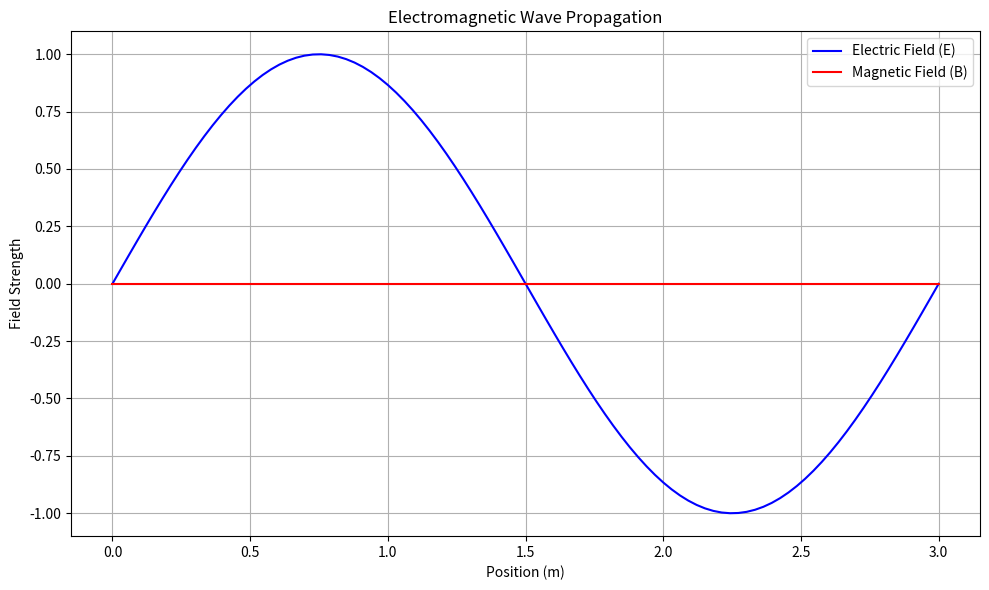

Here is the Python script that generated this plot:
import numpy as np
import matplotlib.pyplot as plt
import matplotlib.animation as animation

# Constants
c = 3e8  # Speed of light in vacuum (m/s)
epsilon_0 = 8.854e-12  # Permittivity of free space (F/m)
mu_0 = 4 * np.pi * 1e-7  # Permeability of free space (H/m)
omega = 2 * np.pi * 1e8  # Angular frequency (rad/s)
k = omega / c  # Wave number (1/m)

# Time and space arrays
t = np.linspace(0, 2 * np.pi / omega, 100)
x = np.linspace(0, 2 * np.pi / k, 100)

# Create meshgrid for space and time
X, T = np.meshgrid(x, t)

# Electric field as a function of space and time
E = np.sin(k * X - omega * T)

# Magnetic field as a function of space and time
B = (1 / c) * np.sin(k * X - omega * T)

# Set up the figure and axis
fig, ax = plt.subplots(figsize=(10, 6))

# Plot the electric field
line1, = ax.plot(x, E[0, :], label='Electric Field (E)', color='blue')

# Plot the magnetic field
line2, = ax.plot(x, B[0, :], label='Magnetic Field (B)', color='red')

# Set titles and labels
ax.set_title('Electromagnetic Wave Propagation')
ax.set_xlabel('Position (m)')
ax.set_ylabel('Field Strength')
ax.legend()
ax.grid(True)

# Animation function
def animate(i):
    line1.set_ydata(E[i, :])
    line2.set_ydata(B[i, :])
    return line1, line2

# Create animation
ani = animation.FuncAnimation(fig, animate, frames=len(t), interval=20, blit=True)

# Show the plot
plt.tight_layout()
plt.show()

